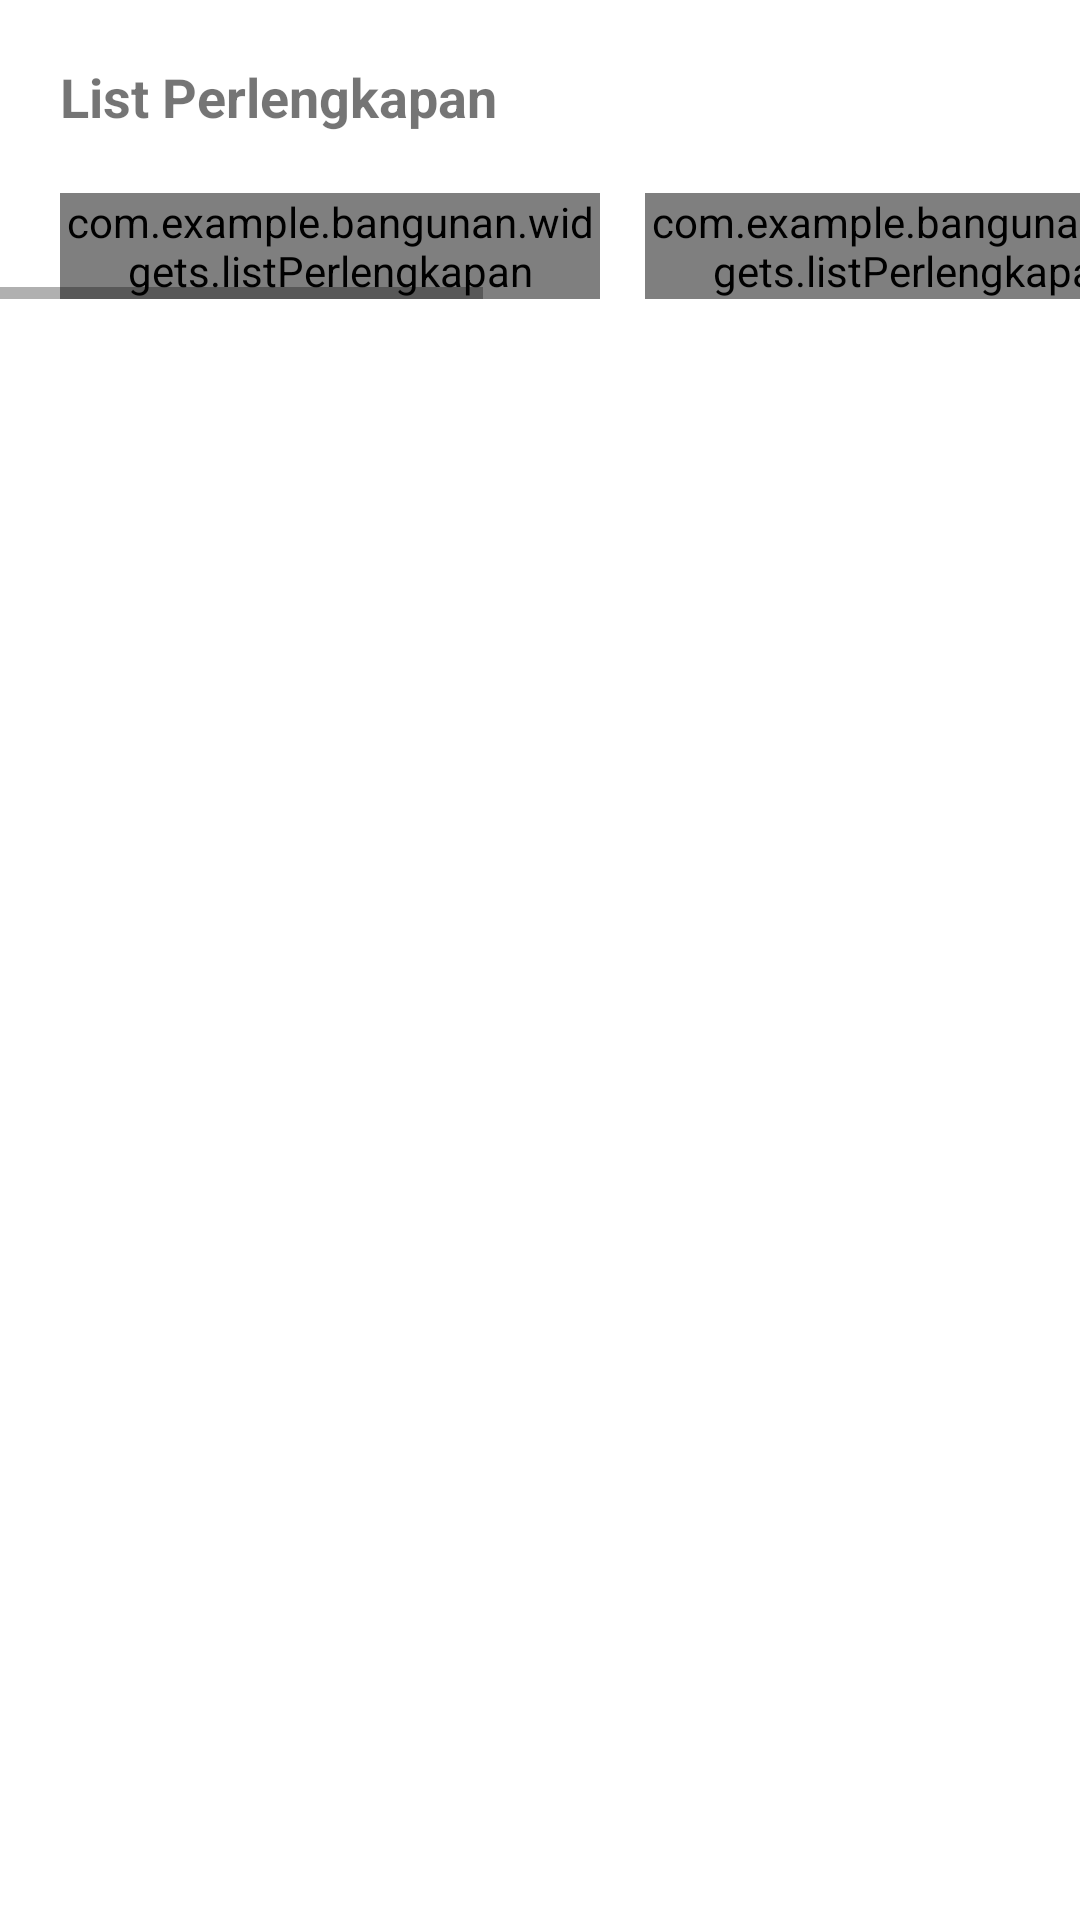

Android layout source for this screen:
<!-- AndroidManifest.xml: application theme Theme.Bangunan -->
<!-- res/layout/activity_list_perlengkapancat.xml -->
<?xml version="1.0" encoding="utf-8"?>
<LinearLayout xmlns:android="http://schemas.android.com/apk/res/android"
    android:orientation="vertical"
    android:layout_width="match_parent"
    android:layout_height="match_parent">

    <LinearLayout
        android:padding="20dp"
        android:orientation="vertical"
        android:layout_width="match_parent"
        android:layout_height="wrap_content">
        <TextView
            android:textSize="18dp"
            android:textStyle="bold"
            android:text="List Perlengkapan"
            android:layout_width="match_parent"
            android:layout_height="wrap_content"/>
    </LinearLayout>

    <HorizontalScrollView
        android:layout_width="match_parent"
        android:layout_height="wrap_content">

        <LinearLayout
            android:orientation="horizontal"
            android:layout_width="wrap_content"
            android:layout_height="wrap_content">

            <RelativeLayout
                android:layout_width="20dp"
                android:layout_height="match_parent" />

            <com.example.bangunan.widgets.listPerlengkapan
                android:orientation="vertical"
                android:layout_width="180dp"
                android:layout_height="wrap_content">

                <ImageView
                    android:layout_width="match_parent"
                    android:layout_height="183dp"
                    android:adjustViewBounds="true"
                    android:cropToPadding="true"
                    android:src="@drawable/metalpipe" />

                <LinearLayout
                    android:paddingTop="5dp"
                    android:orientation="vertical"
                    android:layout_width="match_parent"
                    android:layout_height="wrap_content">
                    <TextView
                        android:textStyle="bold"
                        android:text="pipa besi"
                        android:layout_width="match_parent"
                        android:layout_height="wrap_content"/>
                    <TextView
                        android:text="Rp 150.000,-"
                        android:layout_width="match_parent"
                        android:layout_height="wrap_content"/>
                </LinearLayout>
            </com.example.bangunan.widgets.listPerlengkapan>

            <RelativeLayout
                android:layout_width="15dp"
                android:layout_height="match_parent" />

            <com.example.bangunan.widgets.listPerlengkapan
                android:orientation="vertical"
                android:layout_width="180dp"
                android:layout_height="wrap_content">
                <ImageView
                    android:adjustViewBounds="true"
                    android:cropToPadding="true"
                    android:src="@drawable/palu"
                    android:layout_width="match_parent"
                    android:layout_height="wrap_content"/>
                <LinearLayout
                    android:paddingTop="5dp"
                    android:orientation="vertical"
                    android:layout_width="match_parent"
                    android:layout_height="wrap_content">
                    <TextView
                        android:textStyle="bold"
                        android:text="Palu"
                        android:layout_width="match_parent"
                        android:layout_height="wrap_content"/>
                    <TextView
                        android:text="Rp 20.000,-"
                        android:layout_width="match_parent"
                        android:layout_height="wrap_content"/>
                </LinearLayout>
            </com.example.bangunan.widgets.listPerlengkapan>

            <RelativeLayout
                android:layout_width="15dp"
                android:layout_height="match_parent" />

            <com.example.bangunan.widgets.listPerlengkapan
                android:orientation="vertical"
                android:layout_width="180dp"
                android:layout_height="wrap_content">
                <ImageView
                    android:adjustViewBounds="true"
                    android:cropToPadding="true"
                    android:src="@drawable/obeng"
                    android:layout_width="match_parent"
                    android:layout_height="wrap_content"/>
                <LinearLayout
                    android:paddingTop="5dp"
                    android:orientation="vertical"
                    android:layout_width="match_parent"
                    android:layout_height="wrap_content">
                    <TextView
                        android:textStyle="bold"
                        android:text="Obeng"
                        android:layout_width="match_parent"
                        android:layout_height="wrap_content"/>
                    <TextView
                        android:text="Rp 50.000,-"
                        android:layout_width="match_parent"
                        android:layout_height="wrap_content"/>
                </LinearLayout>
            </com.example.bangunan.widgets.listPerlengkapan>

            <RelativeLayout
                android:layout_width="15dp"
                android:layout_height="match_parent" />

            <com.example.bangunan.widgets.listPerlengkapan
                android:orientation="vertical"
                android:layout_width="180dp"
                android:layout_height="wrap_content">
                <ImageView
                    android:adjustViewBounds="true"
                    android:cropToPadding="true"
                    android:src="@drawable/tang"
                    android:layout_width="match_parent"
                    android:layout_height="wrap_content"/>
                <LinearLayout
                    android:paddingTop="5dp"
                    android:orientation="vertical"
                    android:layout_width="match_parent"
                    android:layout_height="wrap_content">
                    <TextView
                        android:textStyle="bold"
                        android:text="Tang"
                        android:layout_width="match_parent"
                        android:layout_height="wrap_content"/>
                    <TextView
                        android:text="Rp 50.000,-"
                        android:layout_width="match_parent"
                        android:layout_height="wrap_content"/>
                </LinearLayout>
            </com.example.bangunan.widgets.listPerlengkapan>

            <RelativeLayout
                android:layout_width="20dp"
                android:layout_height="match_parent" />
        </LinearLayout>
    </HorizontalScrollView>
</LinearLayout>
<!-- resources referenced by this layout -->
<resources>
  <!-- drawable metalpipe: jpeg bitmap (drawable, 2837 bytes) -->
  <!-- drawable palu: jpg bitmap (drawable, 19767 bytes) -->
  <!-- drawable tang: jpg bitmap (drawable, 24838 bytes) -->
  <style name="Theme.Bangunan" parent="Theme.MaterialComponents.DayNight.NoActionBar">
          
          <item name="colorPrimary">@color/red</item>
          <item name="colorPrimaryVariant">@color/red</item>
          <item name="colorOnPrimary">@color/white</item>
          
  
          <item name="colorOnSecondary">@color/black</item>
          
          <item name="android:statusBarColor">?attr/colorPrimaryVariant</item>
          
      </style>
  <color name="red">#D2001A</color>
  <color name="white">#FFFFFFFF</color>
  <color name="black">#FF000000</color>
</resources>
